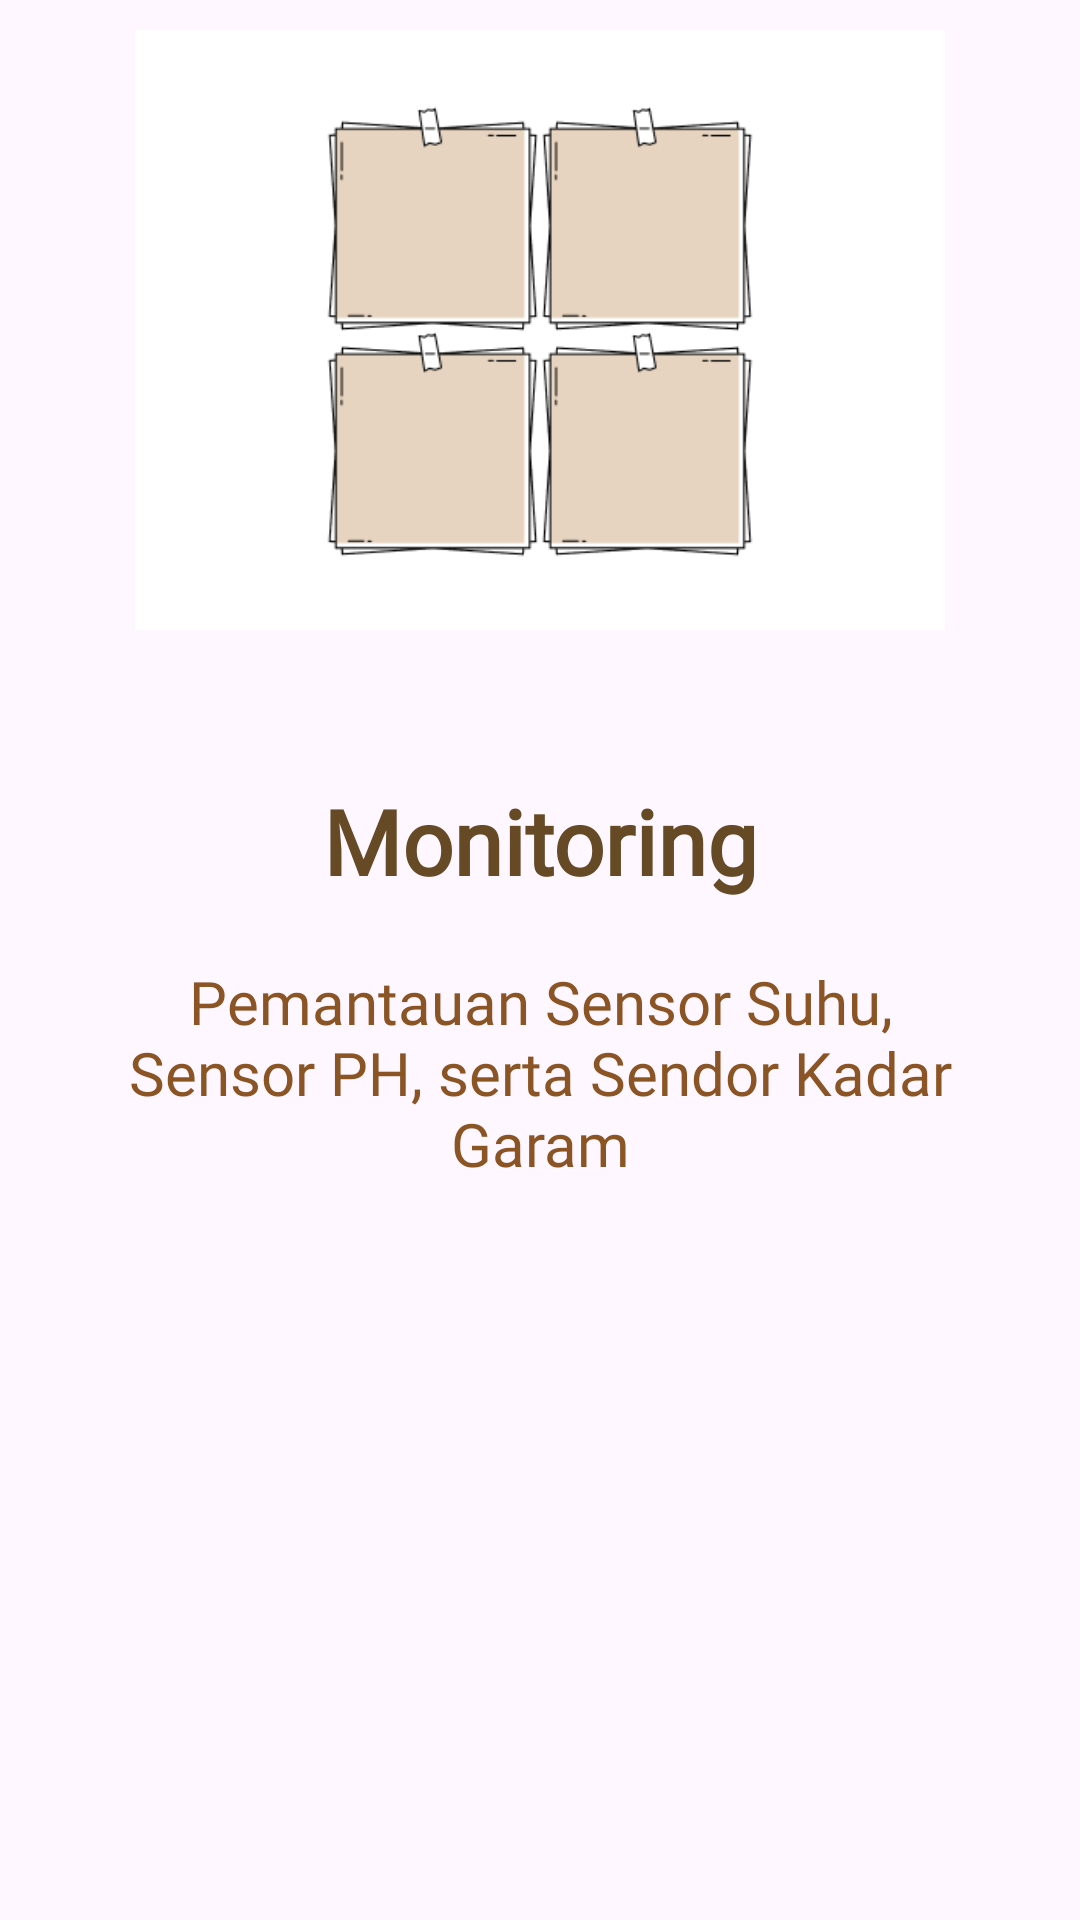

Here is an Android app screen rendered from its layout file. Give the layout XML and the strings, colors and styles it references.
<!-- AndroidManifest.xml: application theme Theme.IOT -->
<!-- res/layout/slides_screen.xml -->
<?xml version="1.0" encoding="utf-8"?>
<LinearLayout
    xmlns:android="http://schemas.android.com/apk/res/android"
    android:layout_width="match_parent"
    android:layout_height="match_parent"
    xmlns:app="http://schemas.android.com/apk/res-auto"
    android:orientation="vertical"
    app:flow_horizontalAlign="center">

    <ImageView
        android:id="@+id/sliderImage"
        android:layout_width="match_parent"
        android:layout_marginHorizontal="45dp"
        android:layout_height="200dp"
        android:layout_marginTop="10dp"
        android:scaleType="centerCrop"
        android:src="@drawable/ob_1"/>

    <TextView
        android:id="@+id/sliderTitle"
        android:layout_width="match_parent"
        android:layout_height="wrap_content"
        android:layout_marginTop="50dp"
        android:fontFamily="@font/poppins_semibold"
        android:text="@string/screen1"
        android:textAlignment="center"
        android:textColor="@color/jinggatua"
        android:textSize="30sp"
        android:textStyle="bold" />

    <TextView
        android:id="@+id/sliderDesc"
        android:layout_width="match_parent"
        android:layout_height="wrap_content"
        android:layout_marginHorizontal="30dp"
        android:text="@string/screen1desc"
        android:fontFamily="@font/poppins_semibold"
        android:layout_marginTop="20dp"
        android:textAlignment="center"
        android:textColor="@color/jinggatulisan"
        android:textSize="20sp"/>

</LinearLayout>
<!-- resources referenced by this layout -->
<resources>
  <color name="jinggatua">#664925</color>
  <color name="jinggatulisan">#8A5425</color>
  <!-- drawable ob_1: png bitmap (drawable, 12288 bytes) -->
  <string name="screen1">Monitoring</string>
  <string name="screen1desc">Pemantauan Sensor Suhu, Sensor PH, serta Sendor Kadar Garam  </string>
  <style name="Theme.IOT" parent="Base.Theme.IOT" />
  <style name="Base.Theme.IOT" parent="Theme.Material3.Light.NoActionBar">
          
          <item name="colorPrimary">@color/colorPrimary</item> 
          <item name="colorOnPrimary">@color/white
          </item> 
          <item name="colorSecondary">@color/colorSecondary</item> 
          <item name="colorOnSecondary">@color/black</item>-&gt;
  
          <item name="android:windowLightStatusBar">?attr/isLightTheme</item>
      </style>
  <color name="colorPrimary">#3F83FF</color>
  <color name="white">#FFFFFFFF</color>
  <color name="colorSecondary">#FF3700B3</color>
  <color name="black">#FF000000</color>
</resources>
